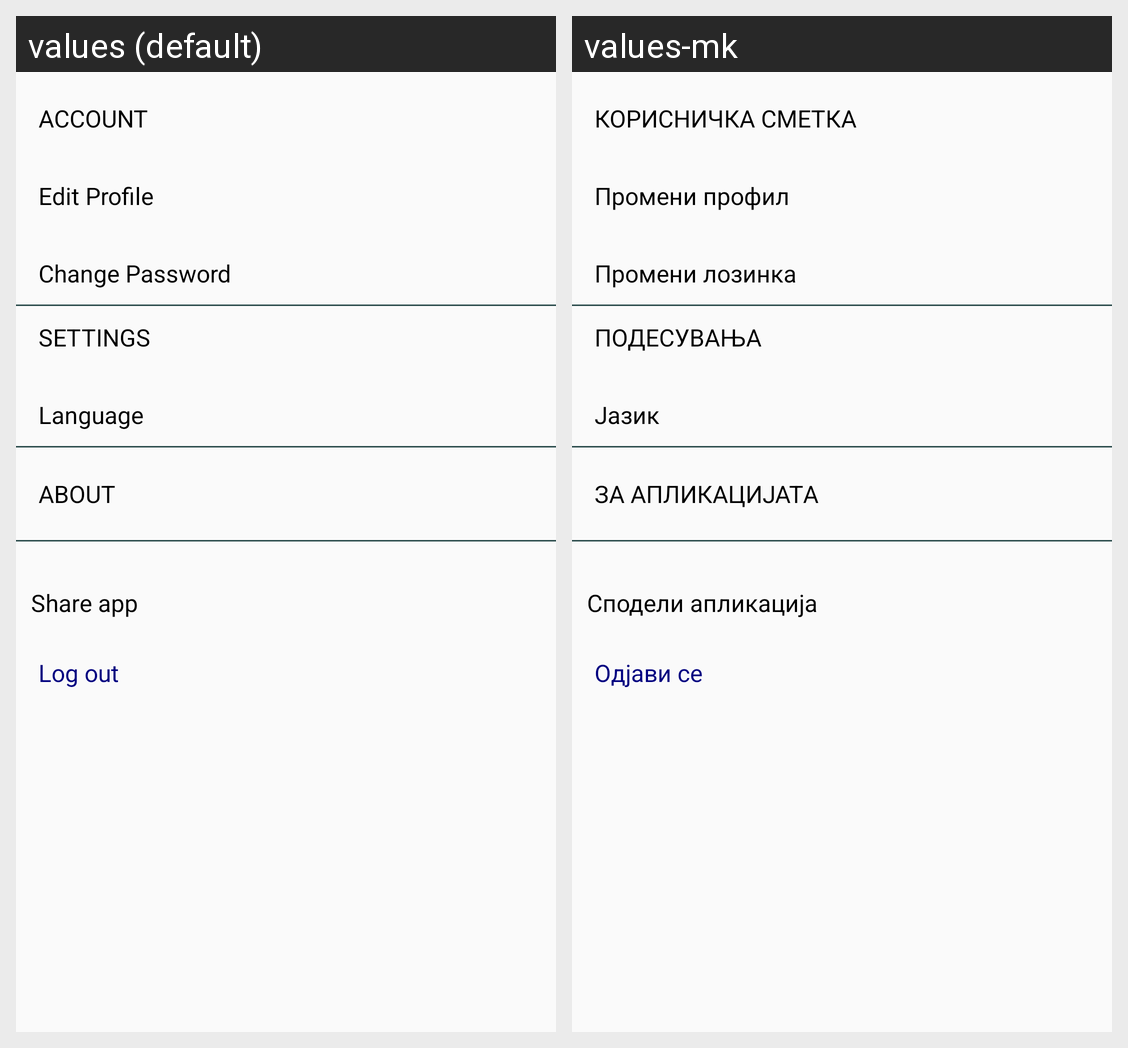

For this localized Android screen grid, give each drawn string resource with its value in every locale shown.
Android screen res/layout/content_options.xml rendered under 2 locales, left to right: values (default), values-mk. Device: Nexus 5 (rendered at 1080×1920; each locale shown at half size, 540×960, under a caption strip naming it); theme AppTheme.
Strings drawn on this screen, with the default value and each locale's value (text and hints the layout hard-codes, and strings that could not be matched under every locale, appear in the picture but are not listed):

account
  values: Account
  values-mk: Корисничка сметка

edit_profile
  values: Edit Profile
  values-mk: Промени профил

change_password1
  values: Change Password
  values-mk: Промени лозинка

settings
  values: Settings
  values-mk: Подесувања

language
  values: Language
  values-mk: Јазик

about
  values: About
  values-mk: За апликацијата

share_app
  values: Share app
  values-mk: Сподели апликација

log_out
  values: Log out
  values-mk: Одјави се
